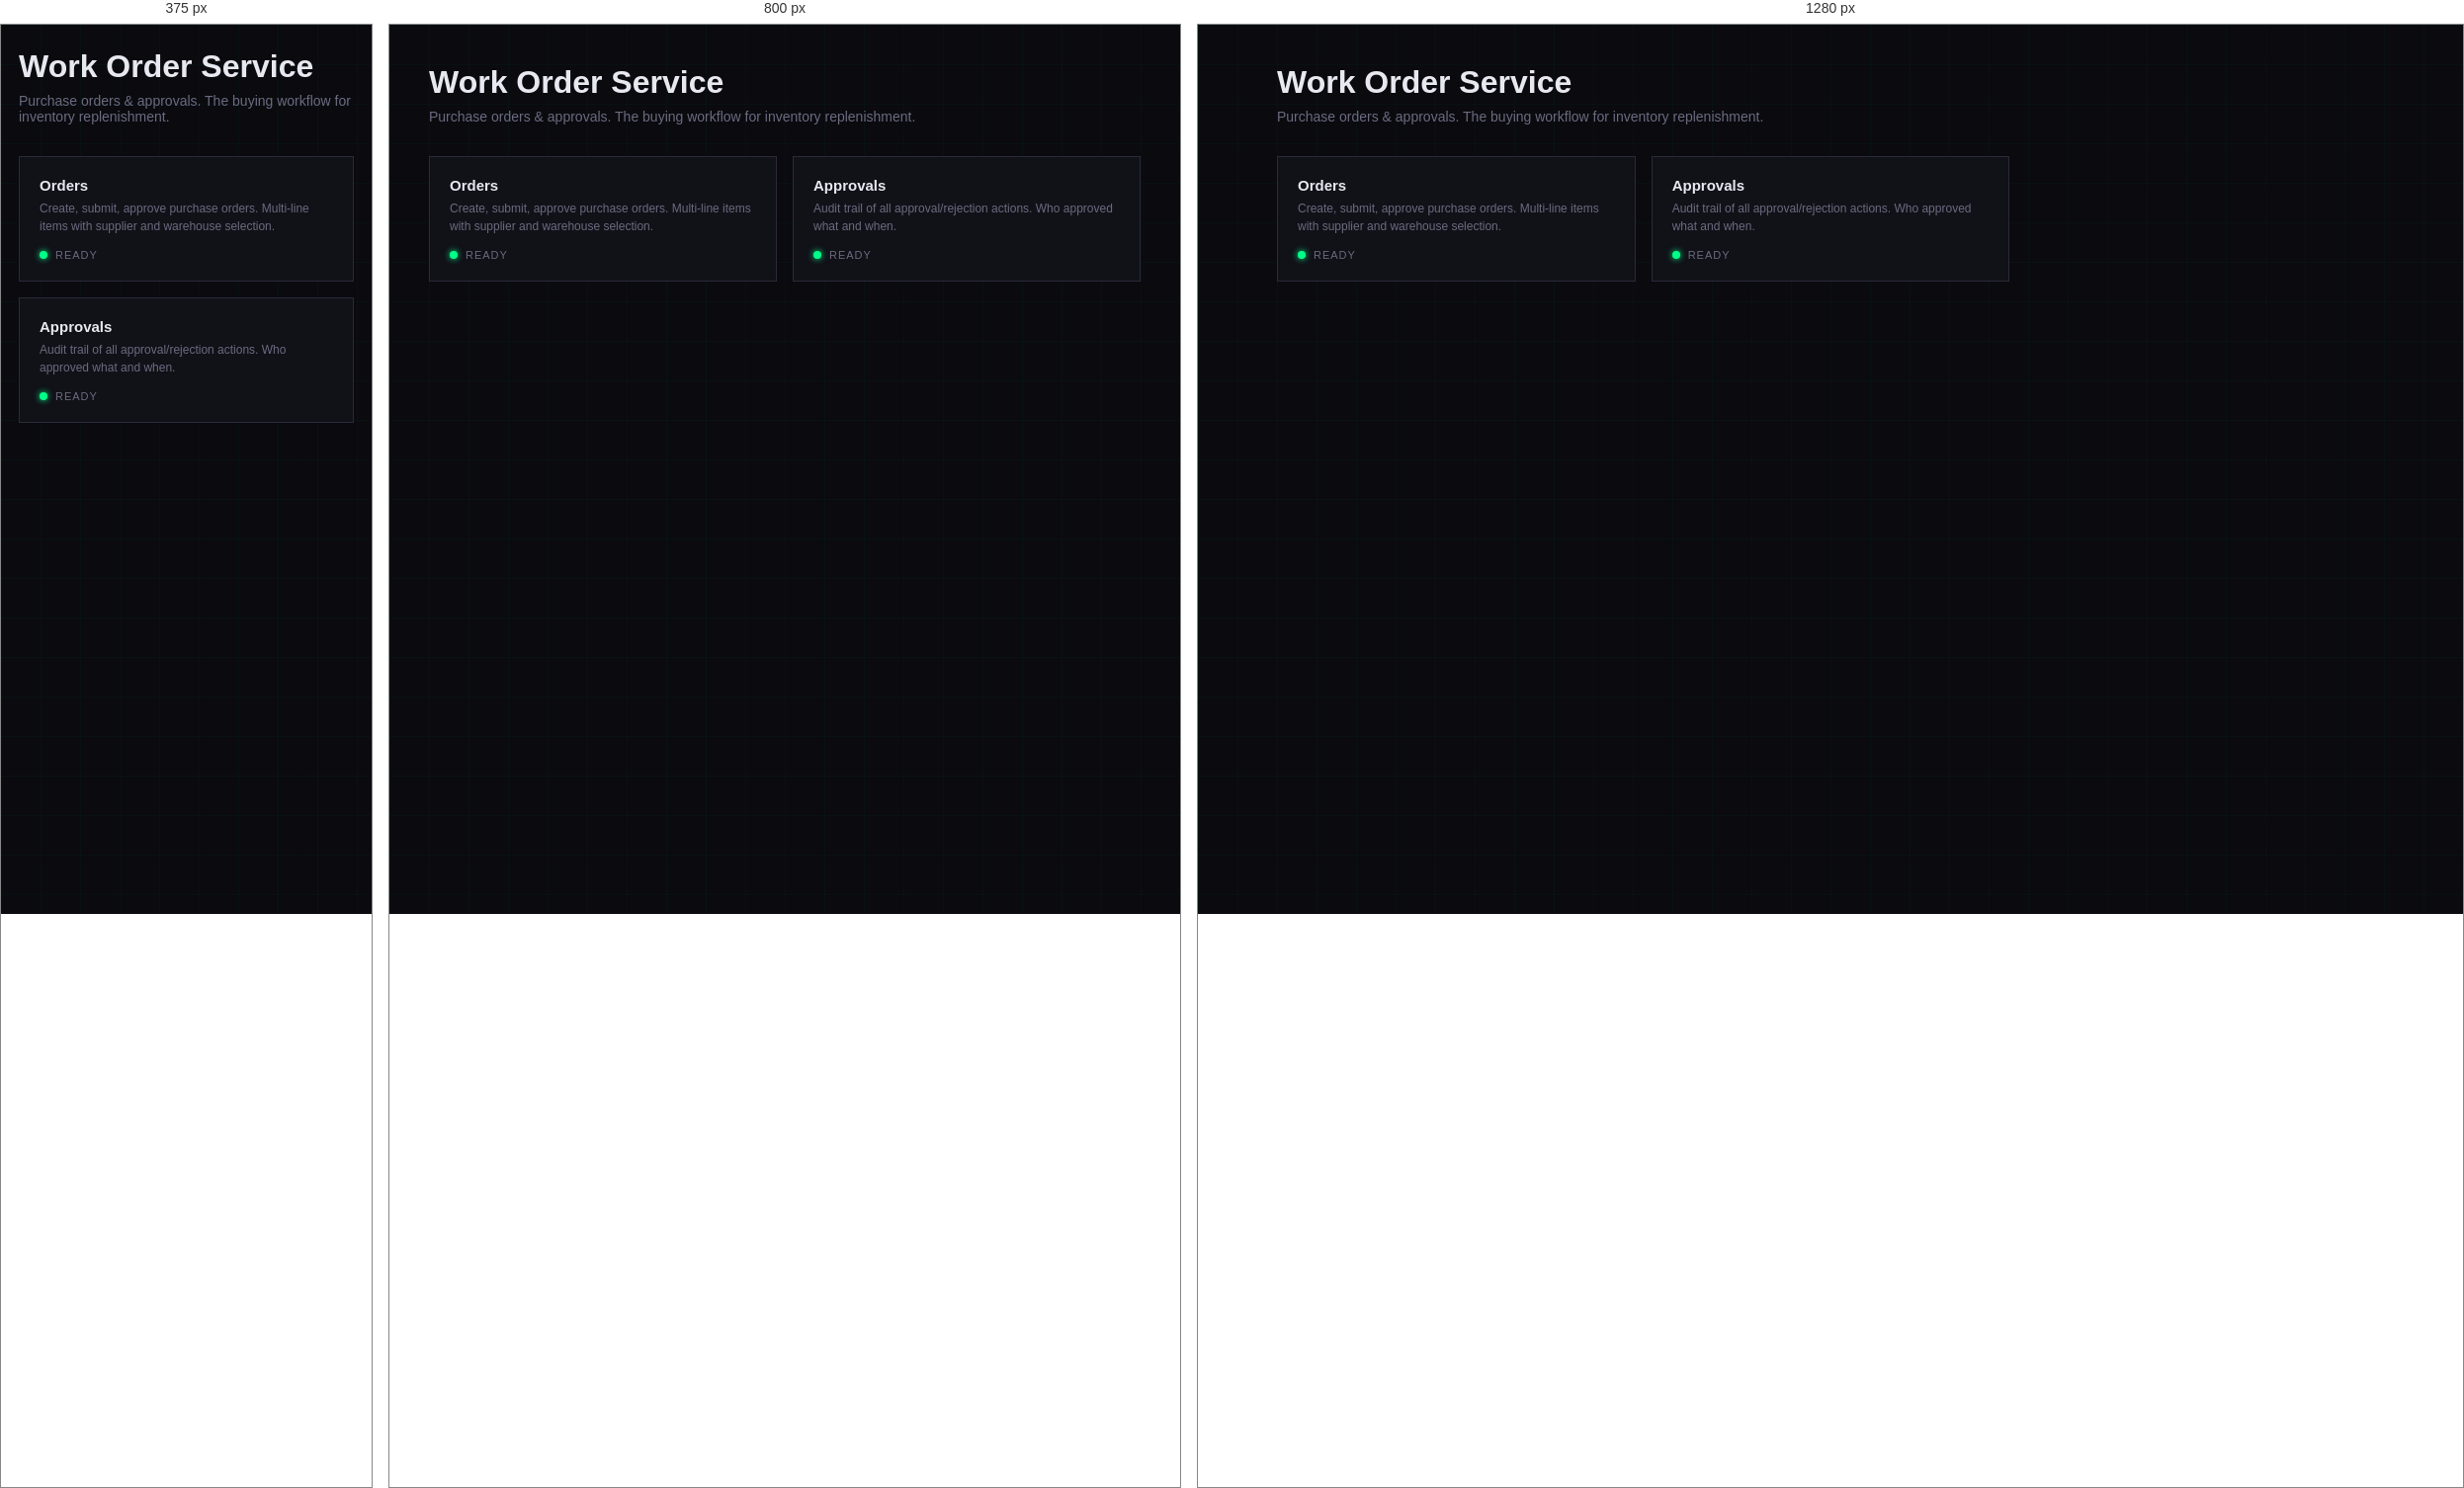
Rendered at 375 px, 800 px and 1280 px, left to right.

<!-- file: index.html -->
<!DOCTYPE html>
<html lang="en">
<head>
    <meta charset="UTF-8">
    <title>Work Order Service — Overview</title>
    <link href="https://fonts.googleapis.com/css2?family=Space+Mono:wght@400;700&family=Syne:wght@400;600;800&display=swap" rel="stylesheet">
    <link rel="stylesheet" href="/css/style.css">
</head>
<body>
<script src="/js/app.js"></script>
<script>
    renderAppShell({
        service: 'Work Order Service',
        page: 'Overview',
        tabs: [
            { href: '/ui/workorder/index.html', label: 'Overview' },
            { href: '/ui/workorder/orders.html', label: 'Orders' },
            { href: '/ui/workorder/approvals.html', label: 'Approvals' }
        ]
    });
</script>

<main class="page">
    <h1>Work Order Service</h1>
    <p class="sub">Purchase orders &amp; approvals. The buying workflow for inventory replenishment.</p>

    <div class="grid" style="grid-template-columns: repeat(auto-fill, minmax(280px, 1fr));">
        <a class="tile" href="/ui/workorder/orders.html">
            <div class="tile-name">Orders</div>
            <div class="tile-desc">Create, submit, approve purchase orders. Multi-line items with supplier and warehouse selection.</div>
            <div class="tile-status"><span class="dot up"></span><span>ready</span></div>
        </a>
        <a class="tile" href="/ui/workorder/approvals.html">
            <div class="tile-name">Approvals</div>
            <div class="tile-desc">Audit trail of all approval/rejection actions. Who approved what and when.</div>
            <div class="tile-status"><span class="dot up"></span><span>ready</span></div>
        </a>
    </div>
</main>
</body>
</html>


/* @media block from style.css */
@media (max-width: 700px) {
  .login-box { width: 90%; padding: 32px 24px; }
  .topbar { padding: 14px 18px; }
  .shell-top { padding: 12px 18px; flex-wrap: wrap; gap: 12px; }
  .sub-nav { padding: 0 18px; overflow-x: auto; }
  .page { padding: 24px 18px; }
  .toolbar { flex-direction: column; align-items: flex-start; gap: 12px; }
}

/* @media block from style.css */
@media (max-width: 900px) {
  .sidebar {
    transform: translateX(-110%);
    transition: transform 0.15s var(--sb-ease), width 0.28s var(--sb-ease);
  }
  .sidebar.mobile-open { transform: translateX(0); }
  .sb-main { margin-left: 0 !important; padding: 20px 18px; }
  .sb-mobile-toggle { display: flex !important; }
}